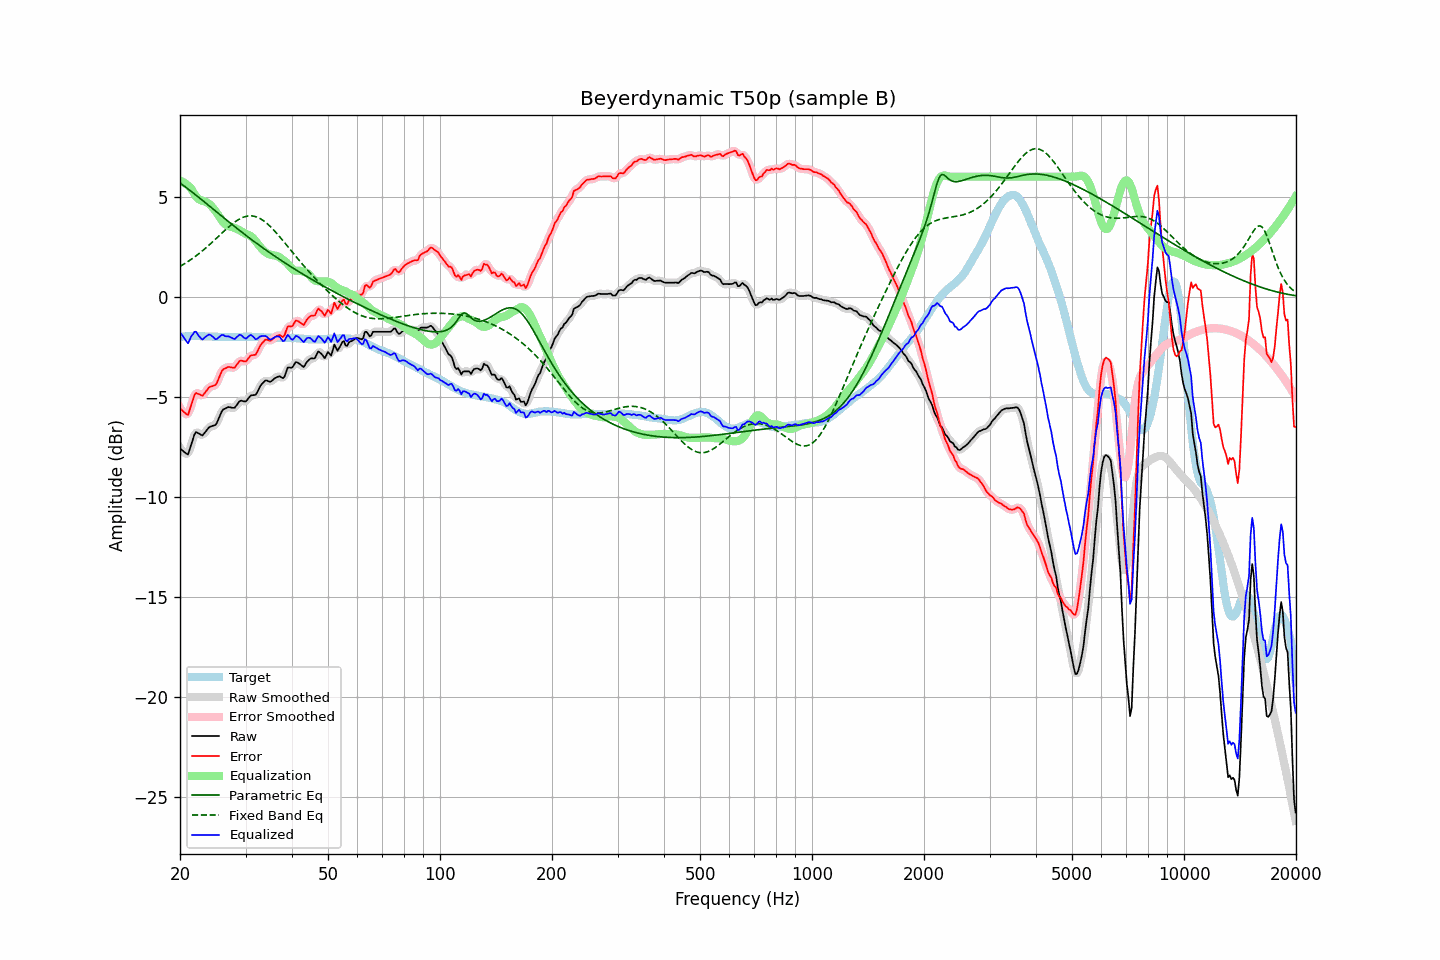

The file beside this chart, header and first rows:
frequency, raw, error, smoothed, error_smoothed, equalization, parametric_eq, fixed_band_eq, equalized_raw, equalized_smoothed, target
20.00, -7.58, -5.58, -7.54, -5.54, 5.80, 5.68, 1.52, -1.78, -1.74, -2.01
20.20, -7.65, -5.66, -7.67, -5.68, 5.77, 5.63, 1.56, -1.88, -1.91, -2.00
20.40, -7.71, -5.73, -7.76, -5.77, 5.72, 5.57, 1.61, -1.99, -2.04, -1.99
20.61, -7.78, -5.79, -7.81, -5.82, 5.67, 5.51, 1.66, -2.11, -2.13, -1.99
20.81, -7.84, -5.86, -7.85, -5.87, 5.62, 5.45, 1.71, -2.23, -2.23, -1.98
21.02, -7.88, -5.90, -7.80, -5.83, 5.55, 5.39, 1.76, -2.33, -2.25, -1.98
21.23, -7.63, -5.66, -7.65, -5.68, 5.48, 5.32, 1.81, -2.15, -2.17, -1.97
21.44, -7.38, -5.41, -7.40, -5.43, 5.40, 5.26, 1.87, -1.98, -1.99, -1.97
21.66, -7.13, -5.17, -7.11, -5.14, 5.26, 5.20, 1.92, -1.88, -1.85, -1.97
21.87, -6.88, -4.91, -6.91, -4.95, 5.13, 5.13, 1.98, -1.75, -1.78, -1.97
22.09, -6.76, -4.80, -6.80, -4.84, 5.01, 5.07, 2.04, -1.75, -1.79, -1.96
22.31, -6.80, -4.84, -6.78, -4.82, 4.92, 5.01, 2.10, -1.88, -1.86, -1.96
22.54, -6.84, -4.87, -6.84, -4.87, 4.86, 4.94, 2.17, -1.98, -1.99, -1.97
22.76, -6.89, -4.91, -6.89, -4.92, 4.81, 4.88, 2.23, -2.08, -2.08, -1.98
22.99, -6.93, -4.95, -6.89, -4.91, 4.79, 4.81, 2.30, -2.14, -2.10, -1.98
23.22, -6.83, -4.85, -6.84, -4.85, 4.77, 4.75, 2.36, -2.06, -2.07, -1.98
23.45, -6.73, -4.74, -6.74, -4.75, 4.74, 4.68, 2.43, -1.99, -2.00, -1.99
23.69, -6.63, -4.64, -6.63, -4.64, 4.70, 4.61, 2.50, -1.94, -1.93, -1.99
23.92, -6.53, -4.54, -6.54, -4.55, 4.64, 4.55, 2.57, -1.89, -1.90, -1.99
24.16, -6.48, -4.49, -6.49, -4.50, 4.57, 4.48, 2.65, -1.91, -1.92, -1.99
24.40, -6.46, -4.47, -6.46, -4.47, 4.49, 4.42, 2.72, -1.97, -1.97, -1.99
24.65, -6.43, -4.44, -6.44, -4.45, 4.39, 4.35, 2.79, -2.04, -2.05, -1.99
24.89, -6.41, -4.42, -6.38, -4.39, 4.29, 4.29, 2.87, -2.12, -2.10, -1.99
25.14, -6.29, -4.30, -6.27, -4.28, 4.18, 4.22, 2.95, -2.11, -2.09, -1.99
25.39, -6.10, -4.09, -6.10, -4.10, 4.06, 4.15, 3.02, -2.04, -2.04, -2.00
25.65, -5.91, -3.91, -5.91, -3.90, 3.94, 4.09, 3.10, -1.97, -1.97, -2.00
25.91, -5.72, -3.72, -5.75, -3.74, 3.82, 4.02, 3.17, -1.91, -1.93, -2.00
26.16, -5.62, -3.62, -5.64, -3.63, 3.71, 3.96, 3.25, -1.91, -1.93, -2.01
26.43, -5.59, -3.59, -5.57, -3.57, 3.62, 3.89, 3.32, -1.97, -1.95, -2.01
26.69, -5.55, -3.54, -5.54, -3.53, 3.57, 3.83, 3.40, -1.98, -1.97, -2.01
26.96, -5.51, -3.50, -5.53, -3.52, 3.53, 3.76, 3.47, -1.98, -1.99, -2.01
27.23, -5.52, -3.51, -5.52, -3.52, 3.51, 3.70, 3.54, -2.01, -2.01, -2.01
27.50, -5.54, -3.53, -5.54, -3.54, 3.49, 3.63, 3.60, -2.05, -2.05, -2.01
27.77, -5.55, -3.54, -5.55, -3.54, 3.47, 3.57, 3.67, -2.09, -2.09, -2.01
28.05, -5.55, -3.54, -5.52, -3.51, 3.43, 3.50, 3.73, -2.12, -2.09, -2.01
28.33, -5.44, -3.43, -5.44, -3.43, 3.40, 3.44, 3.78, -2.04, -2.04, -2.01
28.62, -5.33, -3.32, -5.33, -3.32, 3.36, 3.38, 3.83, -1.97, -1.97, -2.01
28.90, -5.22, -3.22, -5.24, -3.24, 3.32, 3.32, 3.88, -1.90, -1.92, -2.00
29.19, -5.19, -3.19, -5.20, -3.20, 3.27, 3.25, 3.92, -1.92, -1.93, -2.00
29.48, -5.21, -3.21, -5.21, -3.21, 3.22, 3.19, 3.96, -1.99, -1.99, -2.00
29.78, -5.23, -3.24, -5.23, -3.23, 3.17, 3.13, 3.99, -2.06, -2.05, -2.00
30.08, -5.23, -3.23, -5.20, -3.21, 3.13, 3.07, 4.01, -2.10, -2.07, -2.00
30.38, -5.13, -3.13, -5.13, -3.13, 3.10, 3.01, 4.03, -2.03, -2.02, -2.00
30.68, -5.03, -3.03, -5.04, -3.04, 3.07, 2.94, 4.04, -1.96, -1.96, -2.00
30.99, -4.93, -2.93, -4.96, -2.96, 3.03, 2.88, 4.04, -1.90, -1.93, -2.00
31.30, -4.92, -2.92, -4.93, -2.93, 2.96, 2.82, 4.03, -1.96, -1.96, -2.00
31.61, -4.91, -2.91, -4.91, -2.91, 2.88, 2.76, 4.02, -2.03, -2.03, -2.00
31.93, -4.90, -2.90, -4.87, -2.86, 2.78, 2.71, 4.00, -2.12, -2.09, -2.00
32.24, -4.78, -2.76, -4.77, -2.75, 2.67, 2.65, 3.97, -2.10, -2.09, -2.01
32.57, -4.61, -2.60, -4.62, -2.61, 2.57, 2.59, 3.94, -2.04, -2.05, -2.02
32.89, -4.45, -2.43, -4.47, -2.45, 2.48, 2.53, 3.90, -1.97, -2.00, -2.02
33.22, -4.35, -2.32, -4.35, -2.32, 2.39, 2.47, 3.85, -1.96, -1.96, -2.03
33.55, -4.27, -2.24, -4.26, -2.22, 2.30, 2.41, 3.79, -1.97, -1.95, -2.03
33.89, -4.19, -2.15, -4.21, -2.17, 2.23, 2.36, 3.73, -1.96, -1.97, -2.04
34.23, -4.18, -2.14, -4.20, -2.16, 2.18, 2.30, 3.67, -2.00, -2.02, -2.04
34.57, -4.22, -2.17, -4.22, -2.17, 2.14, 2.24, 3.60, -2.08, -2.08, -2.05
34.92, -4.25, -2.20, -4.23, -2.18, 2.11, 2.19, 3.52, -2.14, -2.12, -2.05
35.27, -4.21, -2.16, -4.20, -2.15, 2.08, 2.13, 3.44, -2.13, -2.12, -2.05
35.62, -4.14, -2.09, -4.15, -2.10, 2.07, 2.08, 3.36, -2.07, -2.08, -2.05
35.97, -4.07, -2.02, -4.08, -2.03, 2.06, 2.02, 3.27, -2.01, -2.02, -2.05
... 635 more rows
